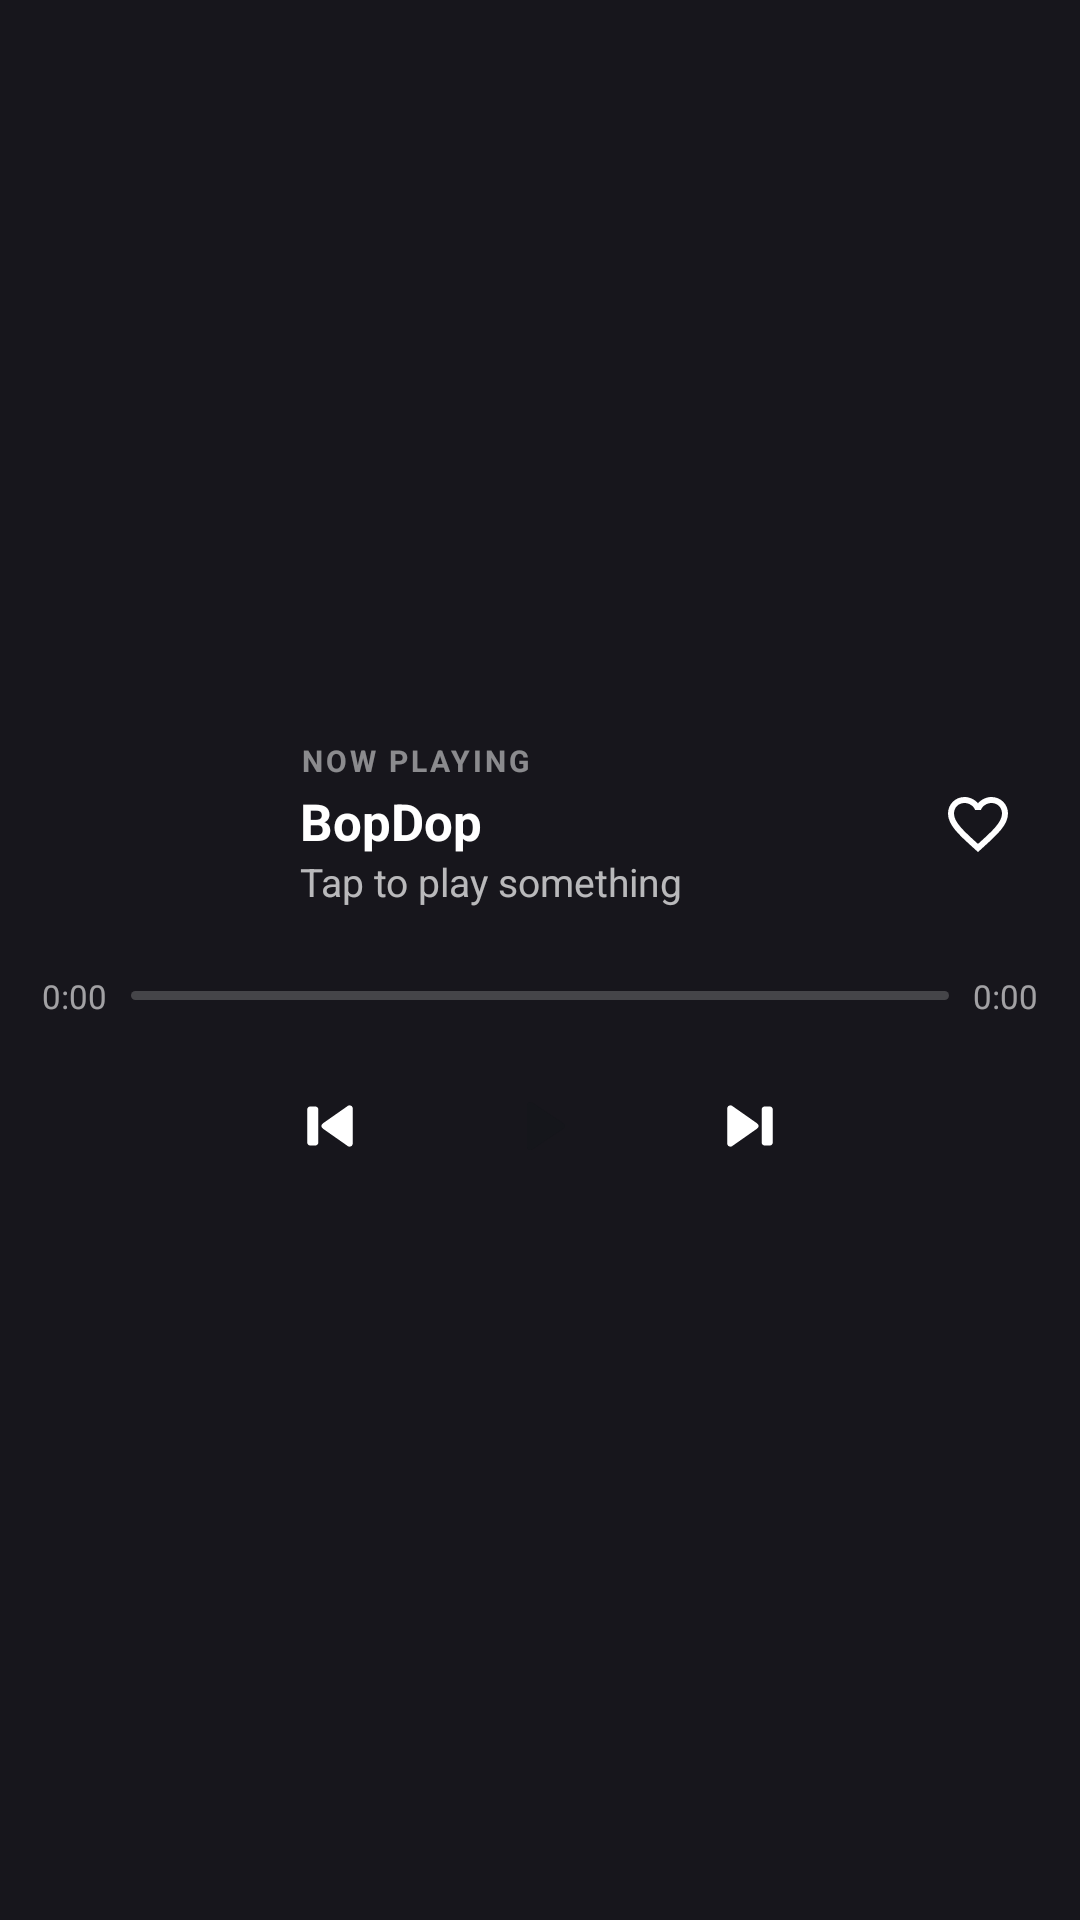

Reconstruct the res/layout file that produces this screen, plus the resources it refers to.
<!-- AndroidManifest.xml: application theme Theme.BopDop -->
<!-- res/layout/widget_np_large.xml -->
<?xml version="1.0" encoding="utf-8"?>
<FrameLayout xmlns:android="http://schemas.android.com/apk/res/android"
    android:id="@+id/widget_root"
    android:layout_width="match_parent"
    android:layout_height="match_parent"
    android:background="@drawable/widget_shape"
    android:clipToOutline="true">

    <ImageView
        android:id="@+id/widget_bg"
        android:layout_width="match_parent"
        android:layout_height="match_parent"
        android:scaleType="centerCrop"
        android:importantForAccessibility="no" />

    <LinearLayout
        android:layout_width="match_parent"
        android:layout_height="match_parent"
        android:gravity="center_vertical"
        android:orientation="vertical"
        android:padding="14dp">

        <LinearLayout
            android:layout_width="match_parent"
            android:layout_height="wrap_content"
            android:gravity="center_vertical"
            android:orientation="horizontal">

            <ImageView
                android:id="@+id/widget_art"
                android:layout_width="72dp"
                android:layout_height="72dp"
                android:scaleType="centerCrop"
                android:contentDescription="Open BopDop" />

            <LinearLayout
                android:id="@+id/widget_text"
                android:layout_width="0dp"
                android:layout_height="wrap_content"
                android:layout_marginStart="14dp"
                android:layout_weight="1"
                android:orientation="vertical">

                <TextView
                    android:layout_width="wrap_content"
                    android:layout_height="wrap_content"
                    android:letterSpacing="0.1"
                    android:text="NOW PLAYING"
                    android:textColor="#80FFFFFF"
                    android:textSize="10sp"
                    android:textStyle="bold" />

                <TextView
                    android:id="@+id/widget_title"
                    android:layout_width="match_parent"
                    android:layout_height="wrap_content"
                    android:layout_marginTop="2dp"
                    android:ellipsize="end"
                    android:maxLines="1"
                    android:text="BopDop"
                    android:textColor="#FFFFFFFF"
                    android:textSize="17sp"
                    android:textStyle="bold" />

                <TextView
                    android:id="@+id/widget_artist"
                    android:layout_width="match_parent"
                    android:layout_height="wrap_content"
                    android:ellipsize="end"
                    android:maxLines="1"
                    android:text="Tap to play something"
                    android:textColor="#B3FFFFFF"
                    android:textSize="13sp" />
            </LinearLayout>

            <ImageView
                android:id="@+id/widget_like"
                android:layout_width="40dp"
                android:layout_height="40dp"
                android:padding="8dp"
                android:src="@drawable/ic_w_heart"
                android:contentDescription="Like" />
        </LinearLayout>

        <LinearLayout
            android:layout_width="match_parent"
            android:layout_height="wrap_content"
            android:layout_marginTop="14dp"
            android:gravity="center_vertical"
            android:orientation="horizontal">

            <TextView
                android:id="@+id/widget_pos"
                android:layout_width="wrap_content"
                android:layout_height="wrap_content"
                android:text="0:00"
                android:textColor="#99FFFFFF"
                android:textSize="11sp" />

            <ProgressBar
                android:id="@+id/widget_progress"
                style="@android:style/Widget.ProgressBar.Horizontal"
                android:layout_width="0dp"
                android:layout_height="3dp"
                android:layout_marginStart="8dp"
                android:layout_marginEnd="8dp"
                android:layout_weight="1"
                android:max="1000"
                android:progressDrawable="@drawable/widget_progress" />

            <TextView
                android:id="@+id/widget_dur"
                android:layout_width="wrap_content"
                android:layout_height="wrap_content"
                android:text="0:00"
                android:textColor="#99FFFFFF"
                android:textSize="11sp" />
        </LinearLayout>

        <LinearLayout
            android:layout_width="match_parent"
            android:layout_height="wrap_content"
            android:layout_marginTop="10dp"
            android:gravity="center"
            android:orientation="horizontal">

            <ImageView
                android:id="@+id/widget_prev"
                android:layout_width="44dp"
                android:layout_height="44dp"
                android:padding="9dp"
                android:src="@drawable/ic_w_prev"
                android:contentDescription="Previous" />

            <ImageView
                android:id="@+id/widget_toggle"
                android:layout_width="52dp"
                android:layout_height="52dp"
                android:layout_marginStart="22dp"
                android:layout_marginEnd="22dp"
                android:background="@drawable/widget_play_circle"
                android:padding="13dp"
                android:src="@drawable/ic_w_play_ink"
                android:contentDescription="Play or pause" />

            <ImageView
                android:id="@+id/widget_next"
                android:layout_width="44dp"
                android:layout_height="44dp"
                android:padding="9dp"
                android:src="@drawable/ic_w_next"
                android:contentDescription="Next" />
        </LinearLayout>
    </LinearLayout>
</FrameLayout>
<!-- resources referenced by this layout -->
<resources>
  <!-- drawable ic_w_heart (drawable) -->
  <vector xmlns:android="http://schemas.android.com/apk/res/android" android:width="24dp" android:height="24dp" android:viewportWidth="24" android:viewportHeight="24">
      <path android:fillColor="#FFFFFFFF" android:pathData="M16.5,3c-1.74,0 -3.41,0.81 -4.5,2.09C10.91,3.81 9.24,3 7.5,3 4.42,3 2,5.42 2,8.5c0,3.78 3.4,6.86 8.55,11.54L12,21.35l1.45,-1.32C18.6,15.36 22,12.28 22,8.5 22,5.42 19.58,3 16.5,3zM12.1,18.55l-0.1,0.1 -0.1,-0.1C7.14,14.24 4,11.39 4,8.5 4,6.5 5.5,5 7.5,5c1.54,0 3.04,0.99 3.57,2.36h1.87C13.46,5.99 14.96,5 16.5,5c2,0 3.5,1.5 3.5,3.5 0,2.89 -3.14,5.74 -7.9,10.05z"/>
  </vector>
  <!-- drawable ic_w_next (drawable) -->
  <vector xmlns:android="http://schemas.android.com/apk/res/android" android:width="24dp" android:height="24dp" android:viewportWidth="24" android:viewportHeight="24">
      <path android:fillColor="#FFFFFFFF" android:pathData="M5,6.6v10.8c0,0.8 0.9,1.2 1.5,0.8l7.7,-5.4c0.6,-0.4 0.6,-1.2 0,-1.6L6.5,5.8C5.9,5.4 5,5.8 5,6.6zM16.5,6h1.6c0.5,0 0.9,0.4 0.9,0.9v10.2c0,0.5 -0.4,0.9 -0.9,0.9h-1.6c-0.5,0 -0.9,-0.4 -0.9,-0.9V6.9C15.6,6.4 16,6 16.5,6z"/>
  </vector>
  <!-- drawable ic_w_play_ink (drawable) -->
  <vector xmlns:android="http://schemas.android.com/apk/res/android" android:width="24dp" android:height="24dp" android:viewportWidth="24" android:viewportHeight="24">
      <path android:fillColor="#FF15161B" android:pathData="M8,5.6v12.8c0,0.8 0.9,1.3 1.6,0.8l9.6,-6.4c0.6,-0.4 0.6,-1.2 0,-1.6L9.6,4.8C8.9,4.3 8,4.8 8,5.6z"/>
  </vector>
  <!-- drawable ic_w_prev (drawable) -->
  <vector xmlns:android="http://schemas.android.com/apk/res/android" android:width="24dp" android:height="24dp" android:viewportWidth="24" android:viewportHeight="24">
      <path android:fillColor="#FFFFFFFF" android:pathData="M19,6.6v10.8c0,0.8 -0.9,1.2 -1.5,0.8l-7.7,-5.4c-0.6,-0.4 -0.6,-1.2 0,-1.6l7.7,-5.4C18.1,5.4 19,5.8 19,6.6zM7.5,6H5.9C5.4,6 5,6.4 5,6.9v10.2c0,0.5 0.4,0.9 0.9,0.9h1.6c0.5,0 0.9,-0.4 0.9,-0.9V6.9C8.4,6.4 8,6 7.5,6z"/>
  </vector>
  <!-- drawable widget_progress (drawable) -->
  <?xml version="1.0" encoding="utf-8"?>
  <layer-list xmlns:android="http://schemas.android.com/apk/res/android">
      <item android:id="@android:id/background">
          <shape><corners android:radius="2dp" /><solid android:color="#33FFFFFF" /></shape>
      </item>
      <item android:id="@android:id/progress">
          <clip><shape><corners android:radius="2dp" /><solid android:color="#FFFFFFFF" /></shape></clip>
      </item>
  </layer-list>
  <!-- drawable widget_shape (drawable) -->
  <?xml version="1.0" encoding="utf-8"?>
  <shape xmlns:android="http://schemas.android.com/apk/res/android" android:shape="rectangle">
      <solid android:color="#FF17161C" />
      <corners android:radius="@dimen/widget_radius" />
  </shape>
  <style name="Theme.BopDop" parent="android:Theme.Material.NoActionBar">
          <item name="android:windowBackground">@color/ink</item>
          <item name="android:statusBarColor">@android:color/transparent</item>
          <item name="android:navigationBarColor">@android:color/transparent</item>
          <item name="android:windowLightStatusBar">true</item>
      </style>
  <color name="ink">#FFDCDFE4</color>
</resources>
